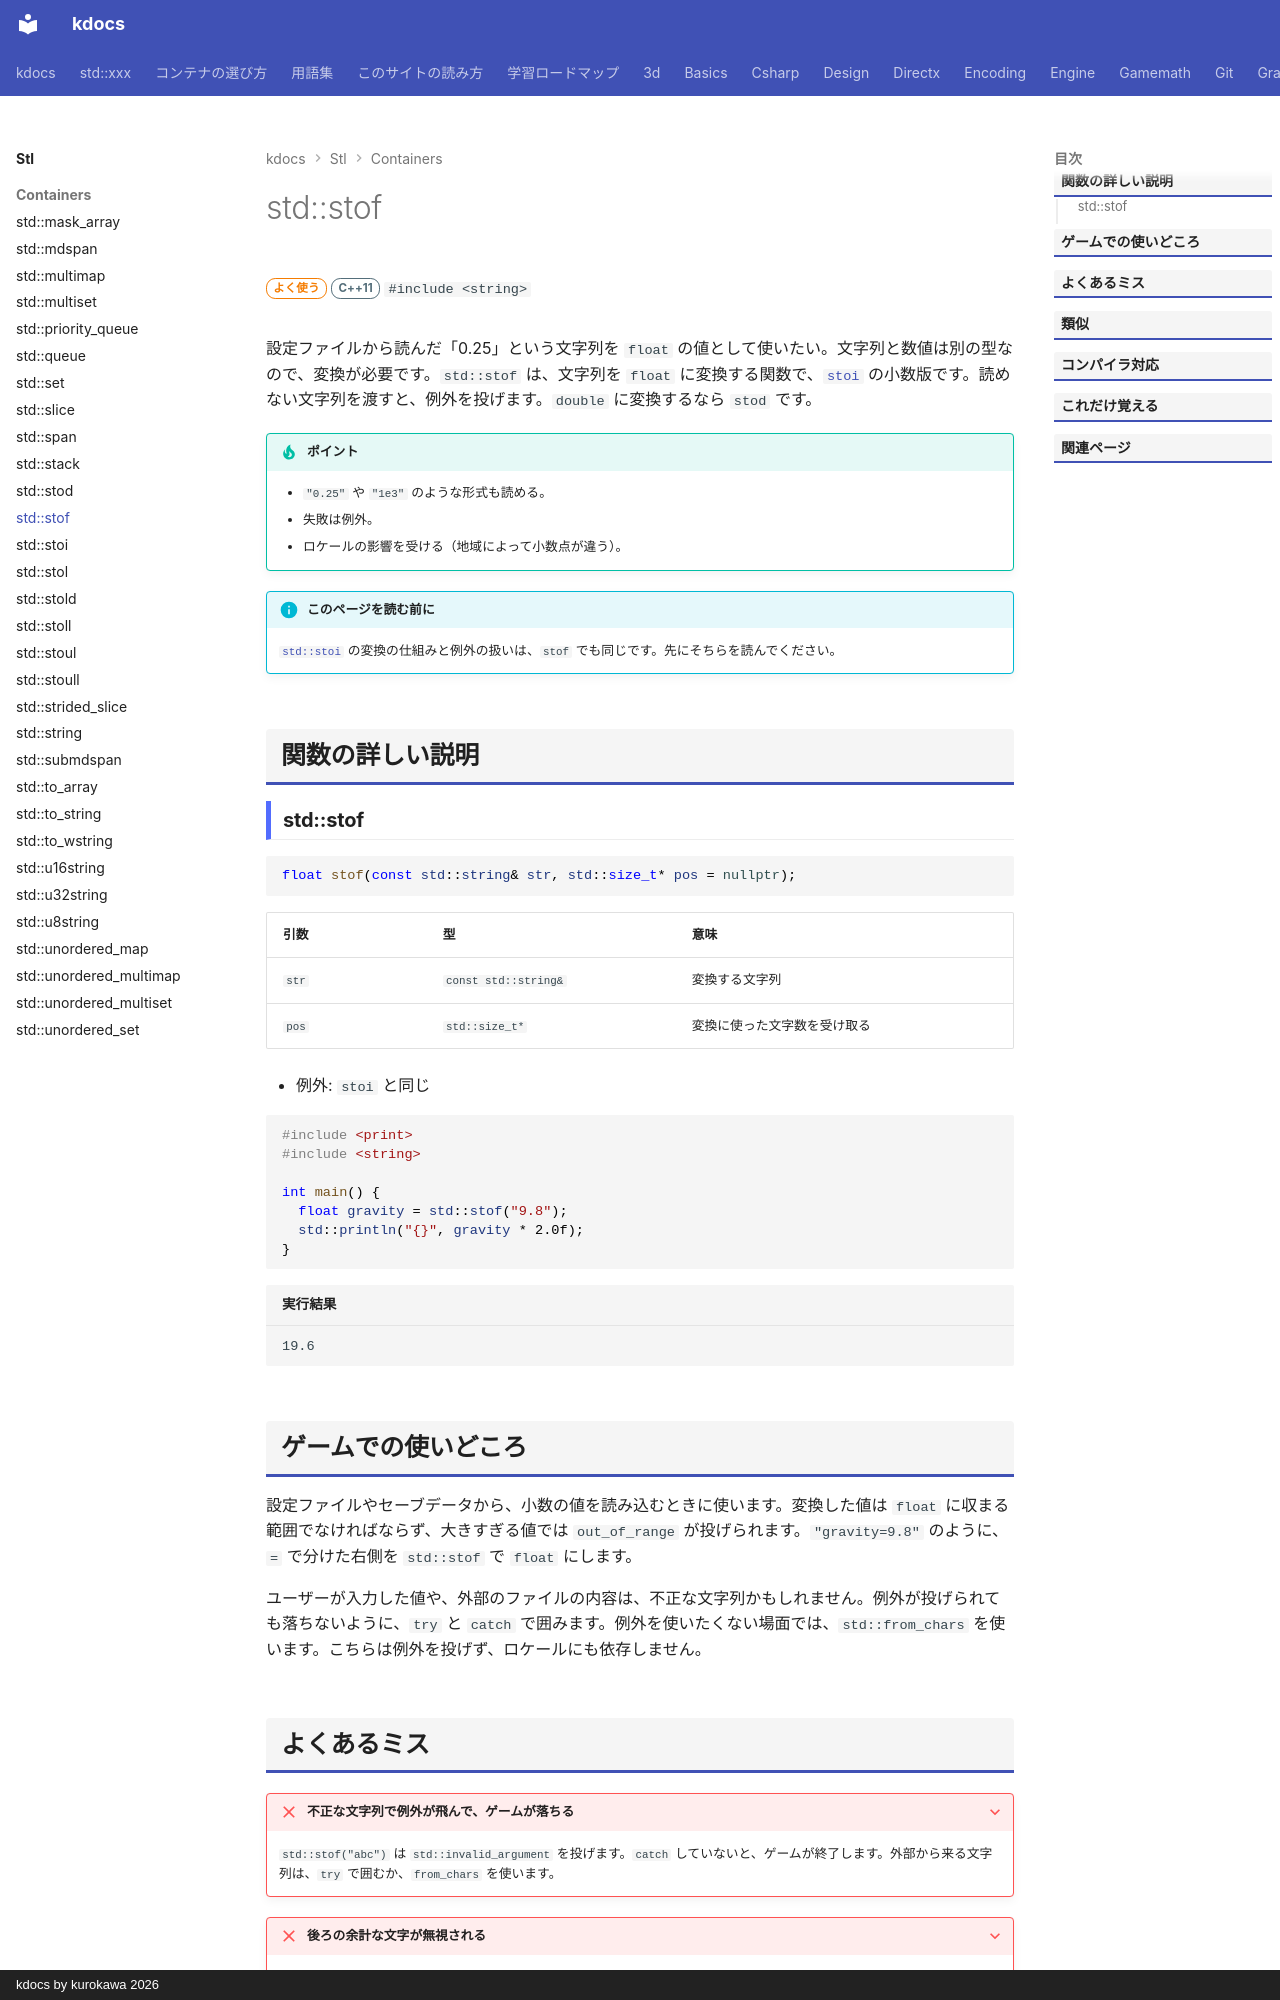

repository: qwzxdf/kdocs · page: stl/containers/stof/index.html · generator: mkdocs · copyright: kdocs by kurokawa 2026

---
title: std::stof
summary: "文字列を float に変換する（失敗すると例外）。"
order: 62
group: 文字列と数値の変換
tags:
  - コンテナ
---

# std::stof

<div class="page-badges" markdown>
<span class="rank rank-often">よく使う</span>
<span class="ver ver-11">C++11</span>
`#include <string>`
</div>

設定ファイルから読んだ「0.25」という文字列を `float` の値として使いたい。文字列と数値は別の型なので、変換が必要です。`std::stof` は、文字列を `float` に変換する関数で、[`stoi`](stoi.md) の小数版です。読めない文字列を渡すと、例外を投げます。`double` に変換するなら `stod` です。

!!! tip "ポイント"
    - `"0.25"` や `"1e3"` のような形式も読める。
    - 失敗は例外。
    - ロケールの影響を受ける（地域によって小数点が違う）。

!!! info "このページを読む前に"
    [`std::stoi`](stoi.md) の変換の仕組みと例外の扱いは、`stof` でも同じです。先にそちらを読んでください。

## 関数の詳しい説明

### std::stof {#stof}

```cpp
float stof(const std::string& str, std::size_t* pos = nullptr);
```

| 引数 | 型 | 意味 |
| --- | --- | --- |
| `str` | `const std::string&` | 変換する文字列 |
| `pos` | `std::size_t*` | 変換に使った文字数を受け取る |

- 例外: `stoi` と同じ

```cpp
#include <print>
#include <string>

int main() {
  float gravity = std::stof("9.8");
  std::println("{}", gravity * 2.0f);
}
```

```text title="実行結果"
19.6
```

## ゲームでの使いどころ

設定ファイルやセーブデータから、小数の値を読み込むときに使います。変換した値は `float` に収まる範囲でなければならず、大きすぎる値では `out_of_range` が投げられます。`"gravity=9.8"` のように、`=` で分けた右側を `std::stof` で `float` にします。

ユーザーが入力した値や、外部のファイルの内容は、不正な文字列かもしれません。例外が投げられても落ちないように、`try` と `catch` で囲みます。例外を使いたくない場面では、`std::from_chars` を使います。こちらは例外を投げず、ロケールにも依存しません。
